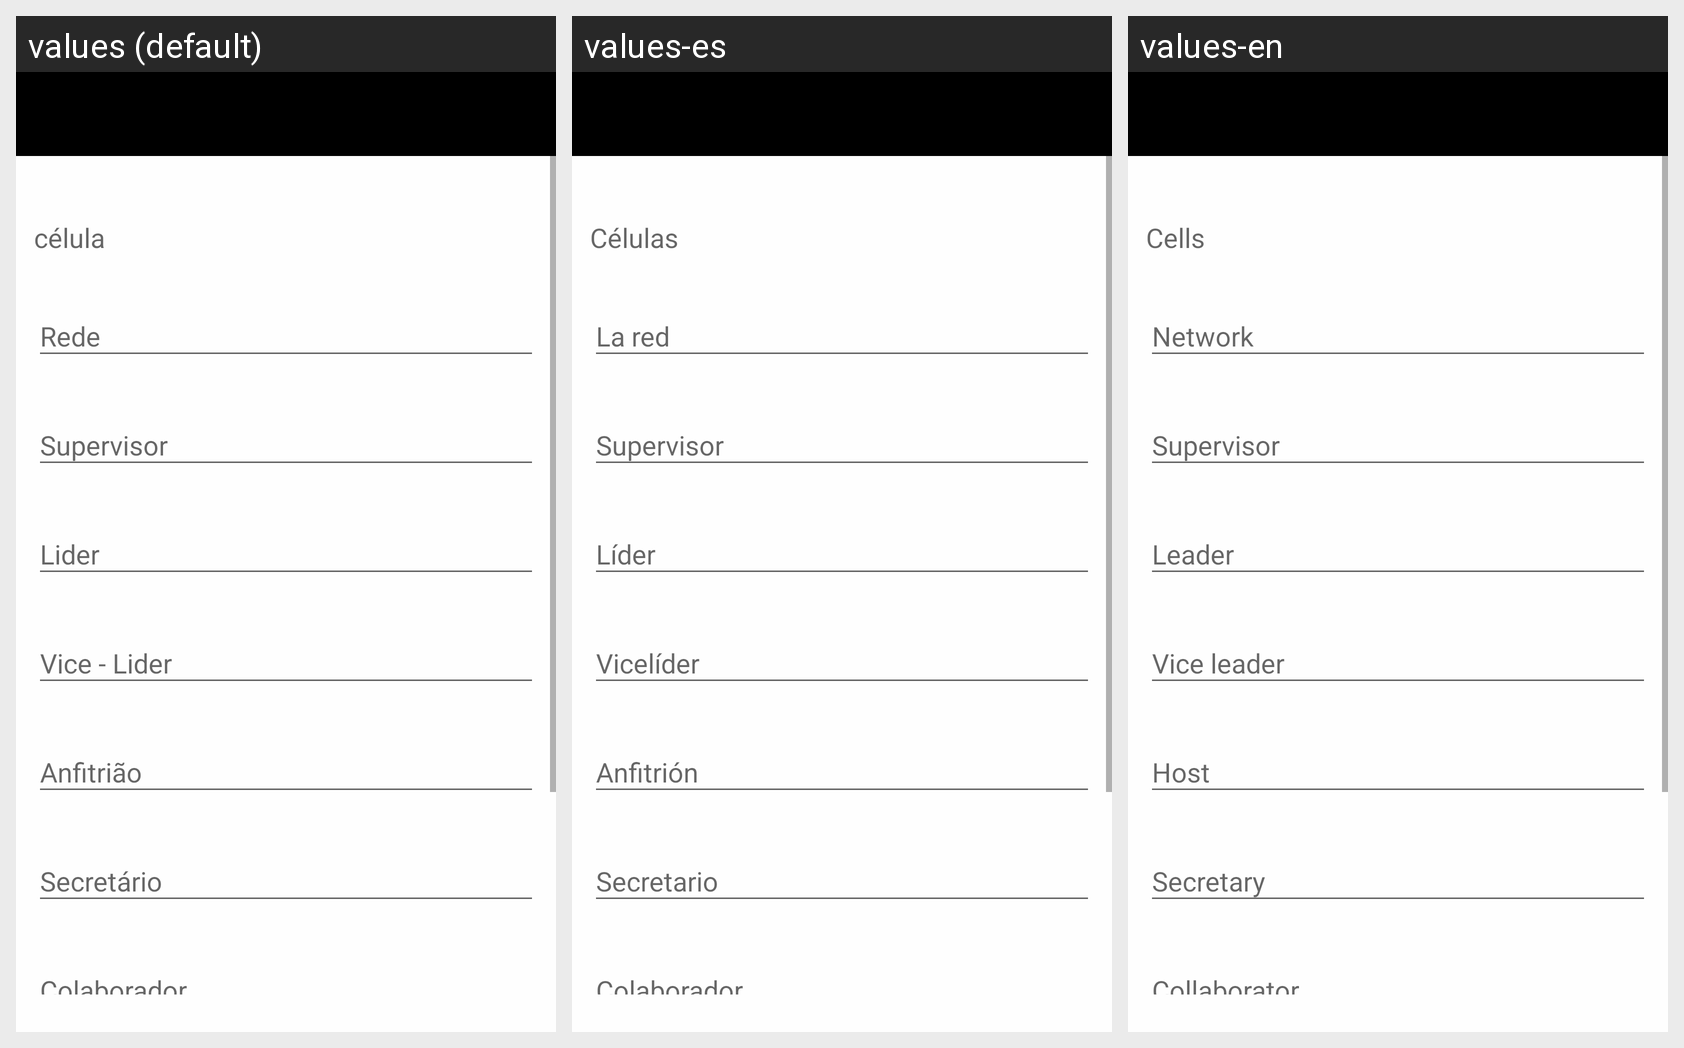

Here is an Android app screen in its default locale and in the app's own translations. Write out the translated-string differences for the strings that appear on this screen.
Android screen res/layout/activity_edit_celula.xml rendered under 3 locales, left to right: values (default), values-es, values-en. Device: Nexus 5 (rendered at 1080×1920; each locale shown at half size, 540×960, under a caption strip naming it); theme AppTheme.
Strings drawn on this screen, with the default value and each locale's value (text and hints the layout hard-codes, and strings that could not be matched under every locale, appear in the picture but are not listed):

rede1
  values: Rede
  values-es: La red
  values-en: Network

supervisor1
  values: Supervisor
  values-es: Supervisor
  values-en: Supervisor

anfitriao1
  values: Anfitrião
  values-es: Anfitrión
  values-en: Host

secretario1
  values: Secretário
  values-es: Secretario
  values-en: Secretary 

colaborador1
  values: Colaborador
  values-es: Colaborador
  values-en: Collaborator
